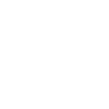
t = 0.00 s
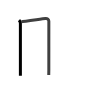
t = 1.75 s
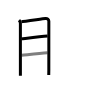
t = 3.50 s
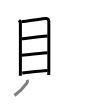
t = 5.50 s
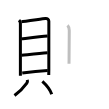
t = 7.25 s
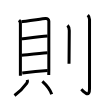
t = 9.00 s

The animated SVG that drew these frames (rendered in a browser with its animation timeline set to each time). Animation: 9 SMIL elements (animate=9); one cycle of 9.00 s.

<svg width="109px" height="109px" viewBox="0 0 px 109px" xmlns="http://www.w3.org/2000/svg" xmlns:xlink="http://www.w3.org/1999/xlink" xml:space="preserve" version="1.1"  baseProfile="full">
<path d="M19.01,20.13c0.8,0.8,1.38,2.25,1.38,3.38c0,4,0,36.01,0,48c0,2.23,0,3.76,0,4.3" style="fill:none;stroke:black;stroke-width:3;opacity:0">
  <animate attributeType="CSS" attributeName="opacity" from="0" to="1" begin="0s" dur="1s" repeatCount="Indefinite" fill="freeze" />
</path>
<path d="M21.41,21.65c2.6-0.21,21.69-2.9,24.06-3.15c1.98-0.21,3.37,1.17,3.37,2.73c0,3.02-0.01,38.15-0.01,47.75c0,1.9-0.08,4.77-0.08,6.03" style="fill:none;stroke:black;stroke-width:3;opacity:0">
  <animate attributeType="CSS" attributeName="opacity" from="0" to="1" begin="1s" dur="1s" repeatCount="Indefinite" fill="freeze" />
</path>
<path d="M21.37,38.88c5.38-0.63,19.38-2.38,26.23-2.91" style="fill:none;stroke:black;stroke-width:3;opacity:0">
  <animate attributeType="CSS" attributeName="opacity" from="0" to="1" begin="2s" dur="1s" repeatCount="Indefinite" fill="freeze" />
</path>
<path d="M21.58,55.34c7.92-0.84,17.92-2.09,25.96-2.52" style="fill:none;stroke:black;stroke-width:3;opacity:0">
  <animate attributeType="CSS" attributeName="opacity" from="0" to="1" begin="3s" dur="1s" repeatCount="Indefinite" fill="freeze" />
</path>
<path d="M22.25,72.91c6.25-0.91,17.5-2.16,25.46-2.52" style="fill:none;stroke:black;stroke-width:3;opacity:0">
  <animate attributeType="CSS" attributeName="opacity" from="0" to="1" begin="4s" dur="1s" repeatCount="Indefinite" fill="freeze" />
</path>
<path d="M27.32,79.94c0.34,1.17,0.13,2.21-0.5,3.09C24,87,18.53,92.45,14.5,95.5" style="fill:none;stroke:black;stroke-width:3;opacity:0">
  <animate attributeType="CSS" attributeName="opacity" from="0" to="1" begin="5s" dur="1s" repeatCount="Indefinite" fill="freeze" />
</path>
<path d="M42.38,81.43c3.8,3.48,8.29,9.79,9.32,12.84" style="fill:none;stroke:black;stroke-width:3;opacity:0">
  <animate attributeType="CSS" attributeName="opacity" from="0" to="1" begin="6s" dur="1s" repeatCount="Indefinite" fill="freeze" />
</path>
<path d="M67.52,25.33c1.26,1.26,1.76,2.92,1.76,5.27c0,11.15-0.21,20.4-0.21,27.9c0,2.21-0.06,4-0.06,5.24" style="fill:none;stroke:black;stroke-width:3;opacity:0">
  <animate attributeType="CSS" attributeName="opacity" from="0" to="1" begin="7s" dur="1s" repeatCount="Indefinite" fill="freeze" />
</path>
<path d="M87.77,15.08c1.08,1.08,1.76,2.79,1.76,4.52c0,19.4-0.01,63.91-0.01,68.87c0,9.91-5.52,3.41-8.21,0.75" style="fill:none;stroke:black;stroke-width:3;opacity:0">
  <animate attributeType="CSS" attributeName="opacity" from="0" to="1" begin="8s" dur="1s" repeatCount="Indefinite" fill="freeze" />
</path>
</svg>
